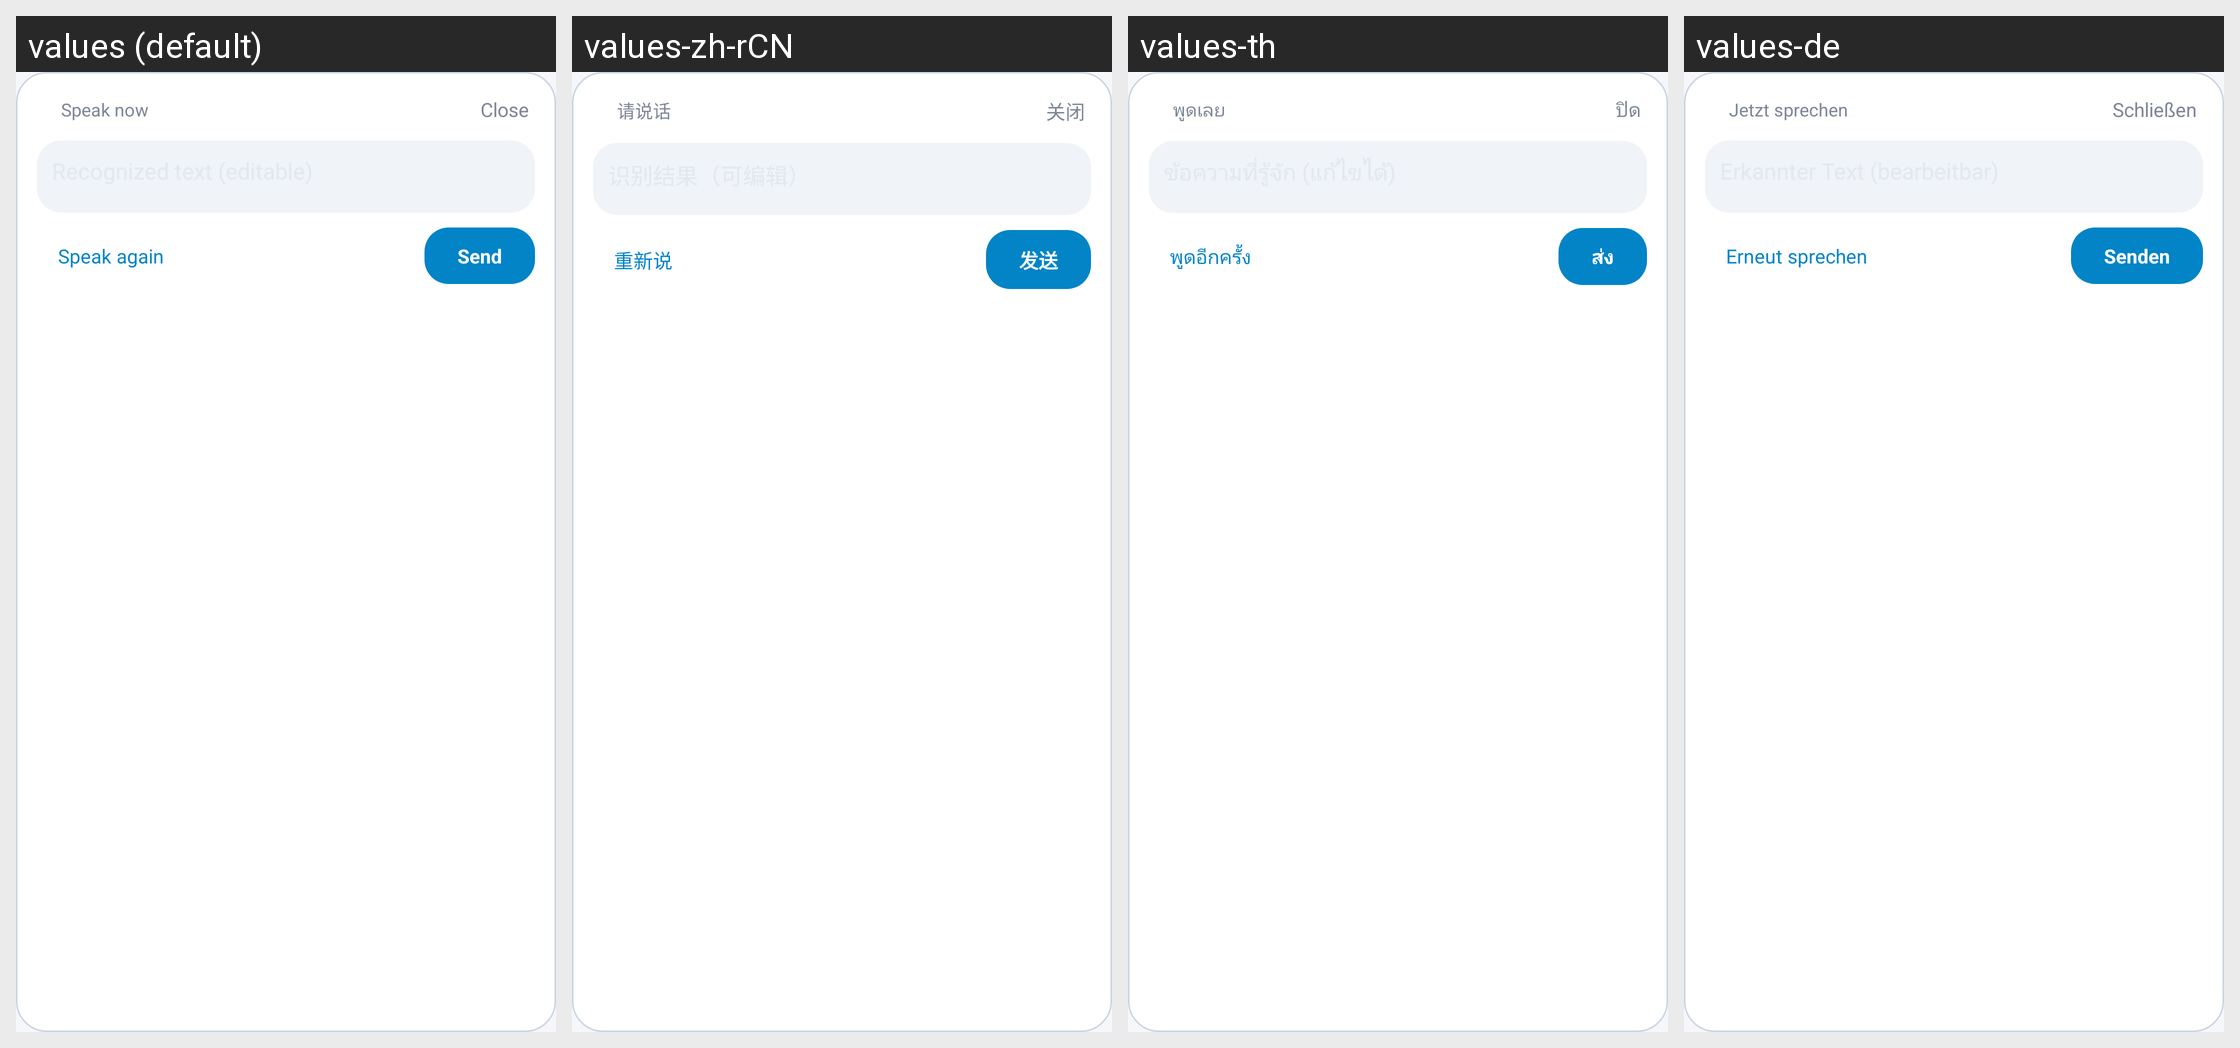

Strings drawn on this Android screen and how each of the app's shown locales translates them:
Android screen res/layout/voice_input_panel.xml rendered under 4 locales, left to right: values (default), values-zh-rCN, values-th, values-de. Device: Nexus 5 (rendered at 1080×1920; each locale shown at half size, 540×960, under a caption strip naming it); theme Theme.Dsh.
Other locales in the repository, not shown: values-pt-rBR.
Strings drawn on this screen, with the default value and each locale's value (text and hints the layout hard-codes, and strings that could not be matched under every locale, appear in the picture but are not listed):

overlay_speak_now
  values: Speak now
  values-zh-rCN: 请说话
  values-th: พูดเลย
  values-de: Jetzt sprechen

voice_close
  values: Close
  values-zh-rCN: 关闭
  values-th: ปิด
  values-de: Schließen

voice_retry
  values: Speak again
  values-zh-rCN: 重新说
  values-th: พูดอีกครั้ง
  values-de: Erneut sprechen

voice_send
  values: Send
  values-zh-rCN: 发送
  values-th: ส่ง
  values-de: Senden
